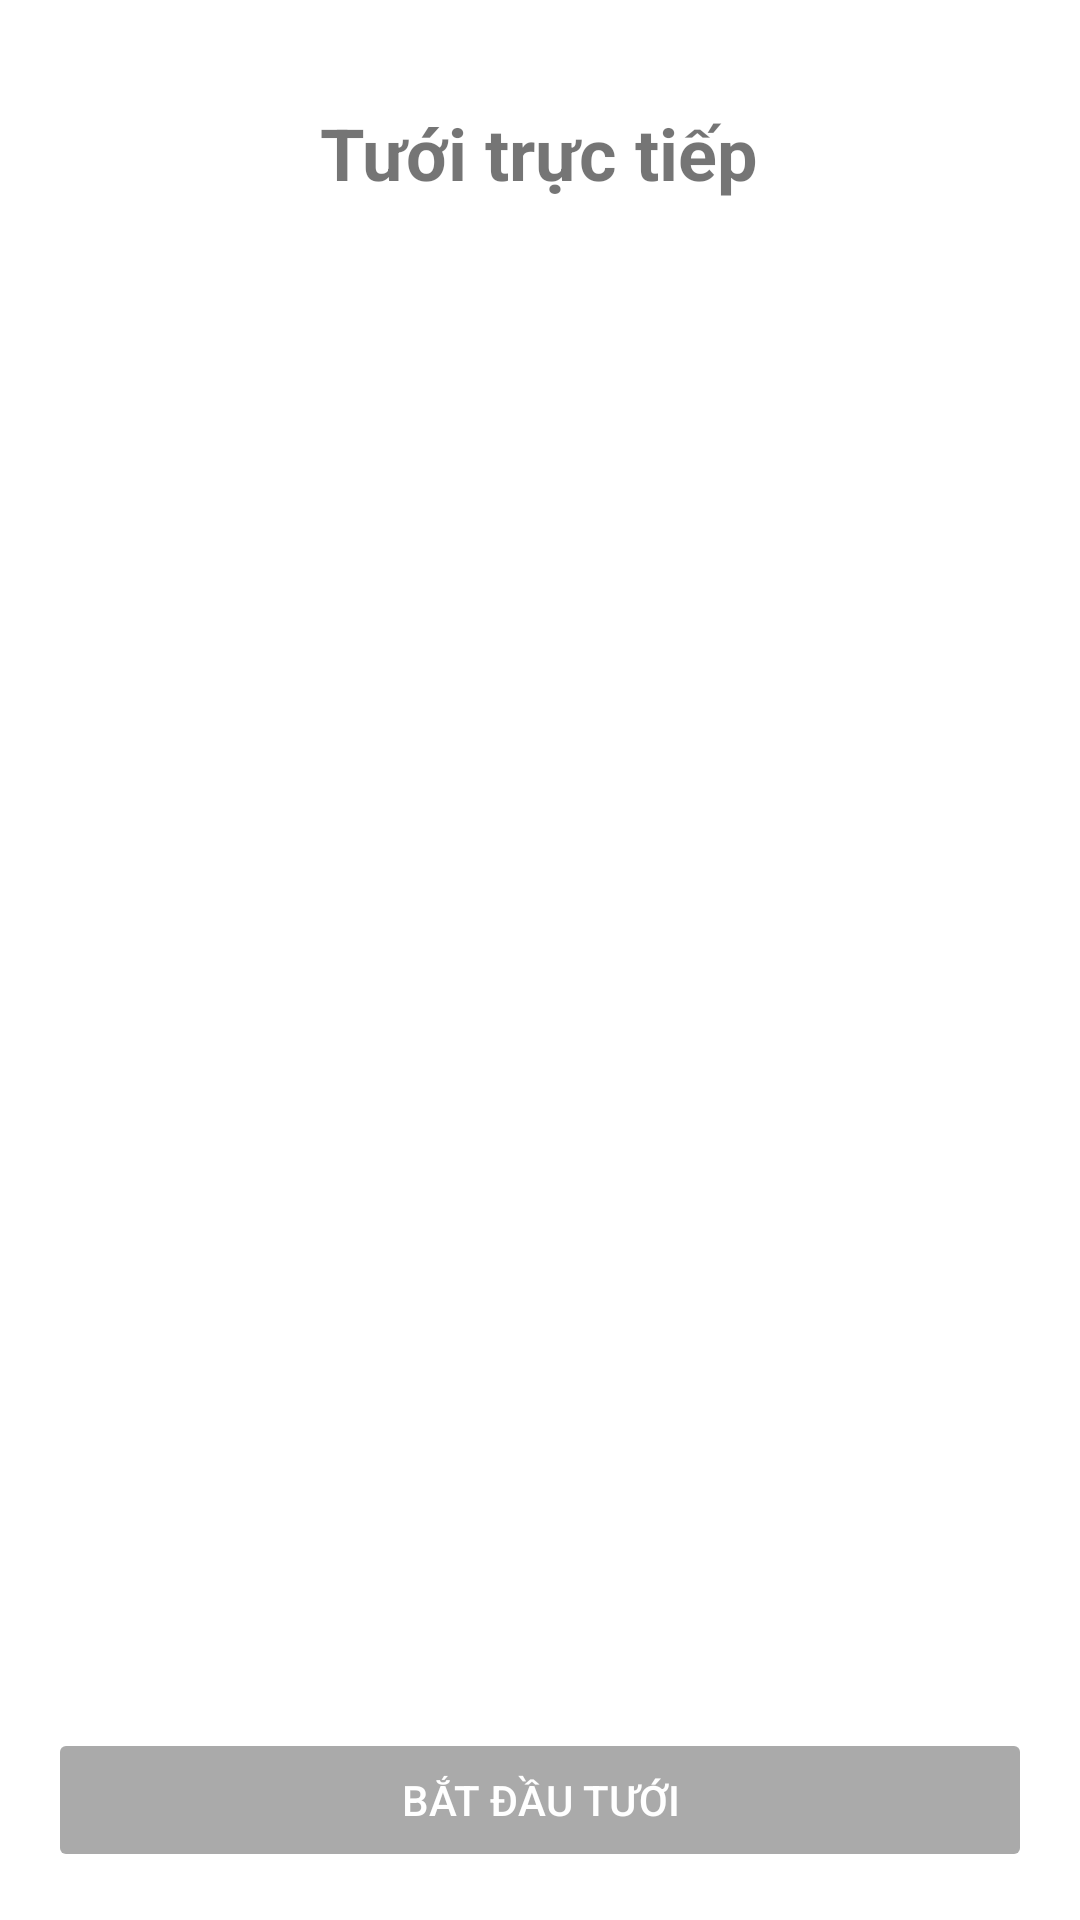

This screen was rendered from an Android layout file. Write that file and the resources it references.
<!-- AndroidManifest.xml: application theme Theme.TuoiCay -->
<!-- res/layout/activity_live.xml -->
<?xml version="1.0" encoding="utf-8"?>
<androidx.constraintlayout.widget.ConstraintLayout
    xmlns:android="http://schemas.android.com/apk/res/android"
    xmlns:app="http://schemas.android.com/apk/res-auto"
    xmlns:tools="http://schemas.android.com/tools"
    android:id="@+id/main"
    android:layout_width="match_parent"
    android:layout_height="match_parent"
    tools:context=".LiveActivity">

    
    <LinearLayout
        android:layout_width="match_parent"
        android:layout_height="match_parent"
        android:orientation="vertical"
        android:padding="16dp"
        >

        
        <RelativeLayout
            android:layout_width="match_parent"
            android:layout_height="70dp">

            <ImageButton
                android:id="@+id/btn_Back"
                android:layout_width="70dp"
                android:layout_height="70dp"
                android:layout_alignParentStart="true"
                android:background="@android:color/transparent"
                android:src="@drawable/baseline_chevron_left_24" />

            <TextView
                android:layout_width="wrap_content"
                android:layout_height="match_parent"
                android:layout_centerInParent="true"
                android:gravity="center"
                android:text="Tưới trực tiếp"
                android:textSize="24sp"
                android:textStyle="bold" />
        </RelativeLayout>

        
        <GridLayout
            android:id="@+id/gridButtons"
            android:layout_width="match_parent"
            android:layout_height="0dp"
            android:layout_weight="1"
            android:columnCount="2"
            android:rowCount="4"
            android:alignmentMode="alignMargins"
            android:useDefaultMargins="true"
            android:padding="8dp"
            android:gravity="center" />

        
        <Button
            android:id="@+id/btnStartWatering"
            android:layout_width="match_parent"
            android:layout_height="wrap_content"
            android:layout_marginTop="16dp"
            android:text="Bắt đầu tưới"
            android:enabled="false"
            android:backgroundTint="@android:color/darker_gray"
            android:textColor="@android:color/white" />

    </LinearLayout>

</androidx.constraintlayout.widget.ConstraintLayout>
<!-- resources referenced by this layout -->
<resources>
  <style name="Theme.TuoiCay" parent="Theme.MaterialComponents.DayNight.NoActionBar">
          
          <item name="colorPrimary">@color/purple_500</item>
          <item name="colorPrimaryVariant">@color/purple_700</item>
          <item name="colorOnPrimary">@color/white</item>
          
          <item name="colorSecondary">@color/teal_200</item>
          <item name="colorSecondaryVariant">@color/teal_700</item>
          <item name="colorOnSecondary">@color/black</item>
          
          <item name="android:statusBarColor">?attr/colorPrimaryVariant</item>
          
      </style>
  <!-- not gathered from this repository: default colours our renderer supplied (Android Studio template values) -->
  <color name="purple_500">#FF6200EE</color>
  <color name="purple_700">#FF3700B3</color>
  <color name="teal_200">#FF03DAC5</color>
  <color name="teal_700">#FF018786</color>
  <color name="black">#FF000000</color>
  <color name="white">#FFFFFFFF</color>
</resources>
